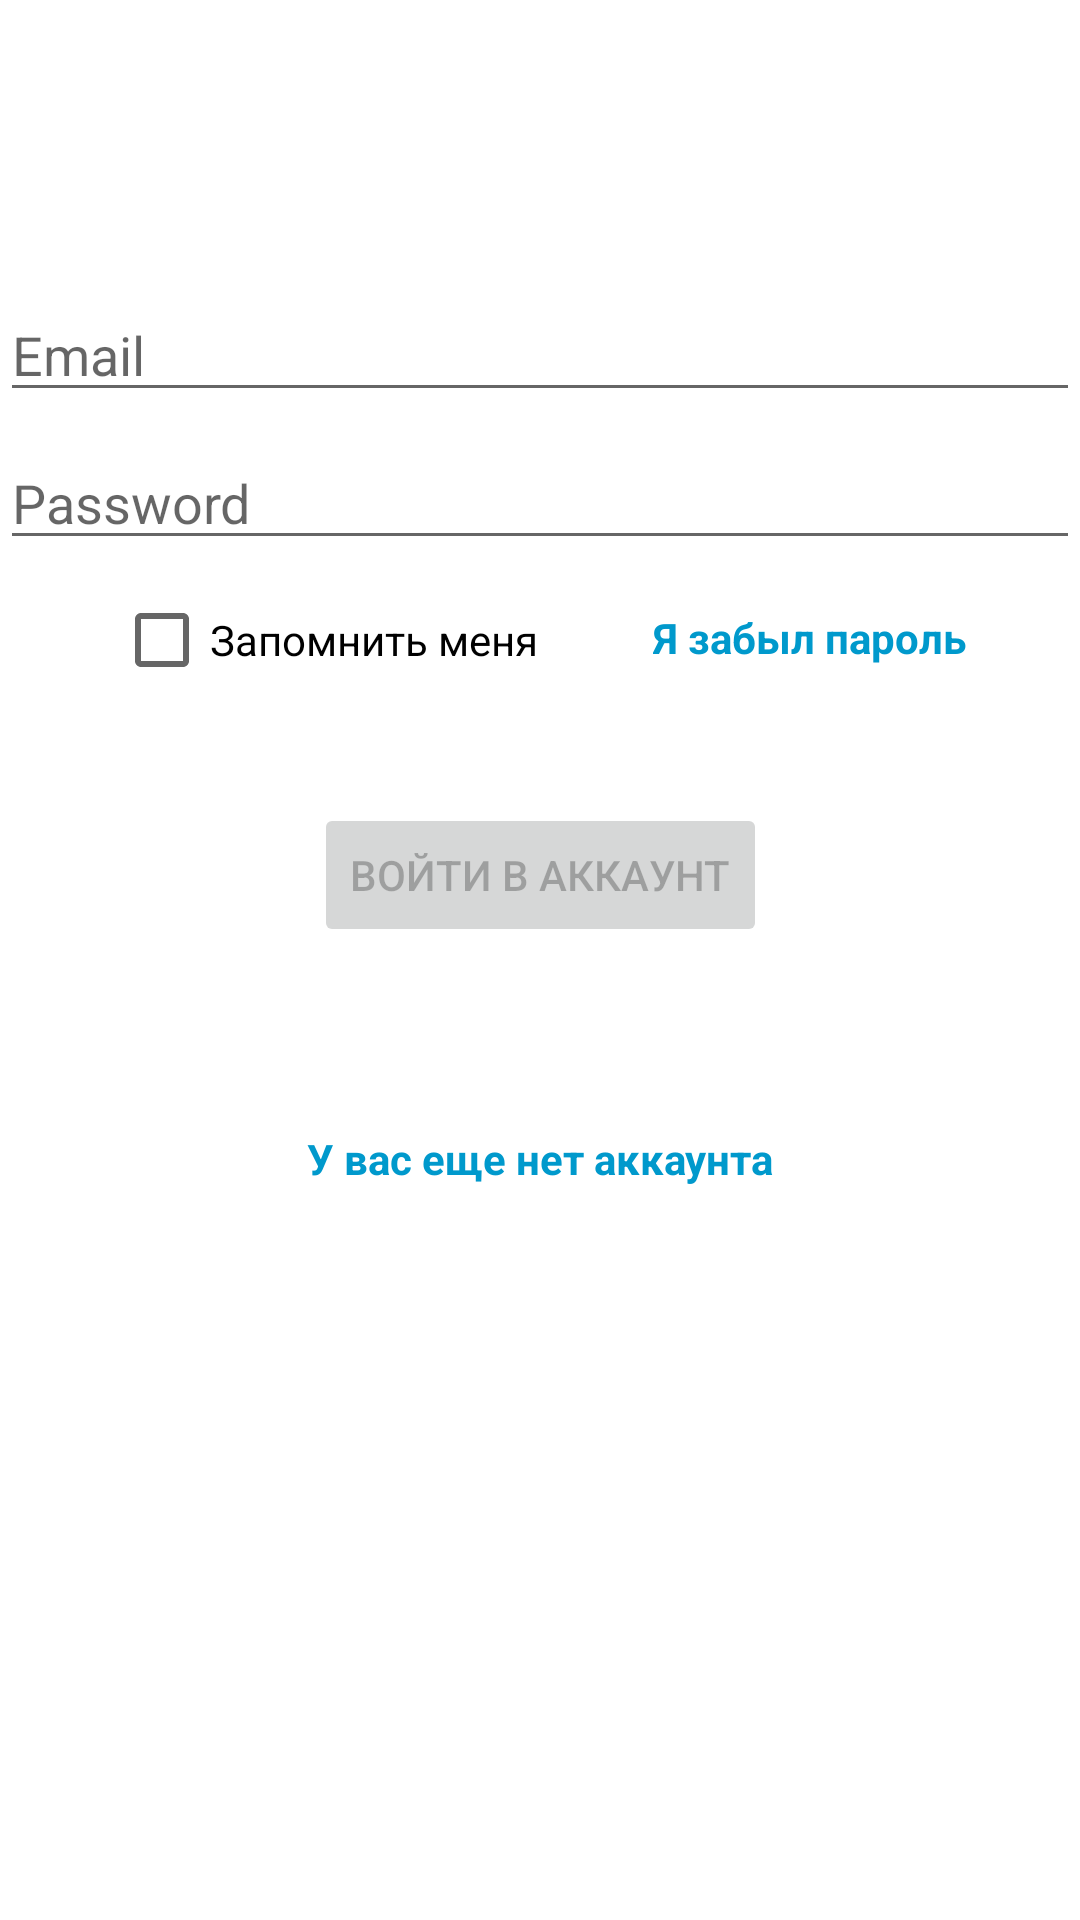

Reconstruct the res/layout file that produces this screen, plus the resources it refers to.
<!-- AndroidManifest.xml: application theme Theme.Rmp.Night -->
<!-- res/layout/activity_login.xml -->
<?xml version="1.0" encoding="utf-8"?>
<androidx.constraintlayout.widget.ConstraintLayout xmlns:android="http://schemas.android.com/apk/res/android"
    xmlns:app="http://schemas.android.com/apk/res-auto"
    xmlns:tools="http://schemas.android.com/tools"
    android:id="@+id/container"
    android:layout_width="match_parent"
    android:layout_height="match_parent"
    android:paddingLeft="@dimen/activity_horizontal_margin"
    android:paddingTop="@dimen/activity_vertical_margin"
    android:paddingRight="@dimen/activity_horizontal_margin"
    android:paddingBottom="@dimen/activity_vertical_margin"
    tools:context=".ui.login.LoginActivity">

    <EditText
        android:id="@+id/username"
        android:layout_width="0dp"
        android:layout_height="wrap_content"
        android:layout_marginTop="96dp"
        android:autofillHints="@string/prompt_email"
        android:hint="@string/prompt_email"
        android:inputType="textEmailAddress"
        android:selectAllOnFocus="true"
        app:layout_constraintEnd_toEndOf="parent"
        app:layout_constraintStart_toStartOf="parent"
        app:layout_constraintTop_toTopOf="parent" />

    <EditText
        android:id="@+id/password"
        android:layout_width="0dp"
        android:layout_height="wrap_content"
        android:layout_marginTop="8dp"
        android:autofillHints="@string/prompt_password"
        android:hint="@string/prompt_password"
        android:imeActionLabel="@string/action_sign_in_short"
        android:imeOptions="actionDone"
        android:inputType="textPassword"
        android:selectAllOnFocus="true"
        app:layout_constraintEnd_toEndOf="parent"
        app:layout_constraintStart_toStartOf="parent"
        app:layout_constraintTop_toBottomOf="@+id/username" />

    <CheckBox
        android:id="@+id/rememberMeCheckBox"
        android:layout_width="wrap_content"
        android:layout_height="wrap_content"
        android:text="Запомнить меня"
        app:layout_constraintBottom_toBottomOf="parent"
        app:layout_constraintEnd_toStartOf="@+id/forgotPasswordTextView"
        app:layout_constraintHorizontal_bias="0"
        app:layout_constraintStart_toStartOf="parent"
        app:layout_constraintTop_toTopOf="parent"
        app:layout_constraintVertical_bias="0.32" />

    <TextView
        android:id="@+id/forgotPasswordTextView"
        android:layout_width="wrap_content"
        android:layout_height="wrap_content"
        android:text="Я забыл пароль"
        android:textColor="@android:color/holo_blue_dark"
        android:textStyle="bold"
        app:layout_constraintBottom_toBottomOf="parent"
        app:layout_constraintEnd_toEndOf="parent"
        app:layout_constraintHorizontal_bias="1"
        app:layout_constraintStart_toEndOf="@+id/rememberMeCheckBox"
        app:layout_constraintTop_toTopOf="parent"
        app:layout_constraintVertical_bias="0.327"
/>

    <Button
        android:id="@+id/login"
        android:layout_width="wrap_content"
        android:layout_height="wrap_content"
        android:layout_gravity="start"
        android:layout_marginTop="16dp"
        android:layout_marginBottom="64dp"
        android:enabled="false"
        android:text="@string/action_sign_in"
        app:layout_constraintBottom_toBottomOf="parent"
        app:layout_constraintEnd_toEndOf="parent"
        app:layout_constraintStart_toStartOf="parent"
        app:layout_constraintTop_toBottomOf="@+id/password"
        app:layout_constraintVertical_bias="0.2" />

    <TextView
        android:id="@+id/registerTextView"
        android:layout_width="wrap_content"
        android:layout_height="wrap_content"
        android:text="У вас еще нет аккаунта"
        android:textColor="@android:color/holo_blue_dark"
        android:textStyle="bold"
        app:layout_constraintBottom_toBottomOf="parent"
        app:layout_constraintEnd_toEndOf="parent"
        app:layout_constraintHorizontal_bias="0.5"
        app:layout_constraintStart_toStartOf="parent"
        app:layout_constraintTop_toBottomOf="@+id/login"
        app:layout_constraintVertical_bias="0.2"
        android:clickable="true"
        android:onClick="onRegisterClicked" />
    

    <ProgressBar
        android:id="@+id/loading"
        android:layout_width="wrap_content"
        android:layout_height="wrap_content"
        android:layout_gravity="center"
        android:layout_marginTop="64dp"
        android:layout_marginBottom="64dp"
        android:visibility="gone"
        app:layout_constraintBottom_toBottomOf="parent"
        app:layout_constraintEnd_toEndOf="@+id/password"
        app:layout_constraintStart_toStartOf="@+id/password"
        app:layout_constraintTop_toTopOf="parent"
        app:layout_constraintVertical_bias="0.3" />

</androidx.constraintlayout.widget.ConstraintLayout>
<!-- resources referenced by this layout -->
<resources>
  <string name="action_sign_in">Войти в аккаунт</string>
  <string name="action_sign_in_short">Sign in</string>
  <string name="prompt_email">Email</string>
  <string name="prompt_password">Password</string>
  <style name="Theme.Rmp.Night" parent="Theme.MaterialComponents.DayNight.NoActionBar">
          
          <item name="colorPrimary">@color/purple_500</item>
          <item name="colorPrimaryVariant">@color/purple_700</item>
          <item name="colorOnPrimary">@color/white</item>
          
          <item name="colorSecondary">@color/teal_200</item>
          <item name="colorSecondaryVariant">@color/teal_700</item>
          <item name="colorOnSecondary">@color/black</item>
          
          <item name="android:statusBarColor">?attr/colorPrimaryVariant</item>
          
      </style>
  <color name="purple_500">#FF6200EE</color>
  <color name="purple_700">#FF3700B3</color>
  <color name="white">#FFFFFFFF</color>
  <color name="teal_200">#FF03DAC5</color>
  <color name="teal_700">#FF018786</color>
  <color name="black">#FF000000</color>
</resources>
